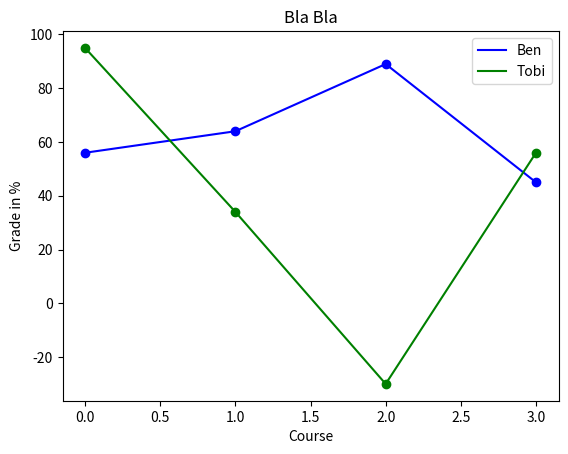

The matplotlib source for this figure:
import matplotlib.pyplot as plt

grade_ben = [56, 64, 89, 45]
grade_tobi = [95, 34, -30, 56]

# Plot
plt.plot(range(len(grade_ben)), grade_ben, color="blue")
plt.plot(range(len(grade_tobi)), grade_tobi, color="green")
plt.legend(["Ben", "Tobi"])
plt.xlabel("Course")
plt.ylabel("Grade in %")
plt.title("Bla Bla")
plt.show()

# Scatter
plt.scatter(range(len(grade_ben)), grade_ben, color="blue")
plt.scatter(range(len(grade_tobi)), grade_tobi, color="green")
plt.legend(["Ben", "Tobi"])
plt.xlabel("Course")
plt.ylabel("Grade in %")
plt.title("Bla Bla")
plt.show()
